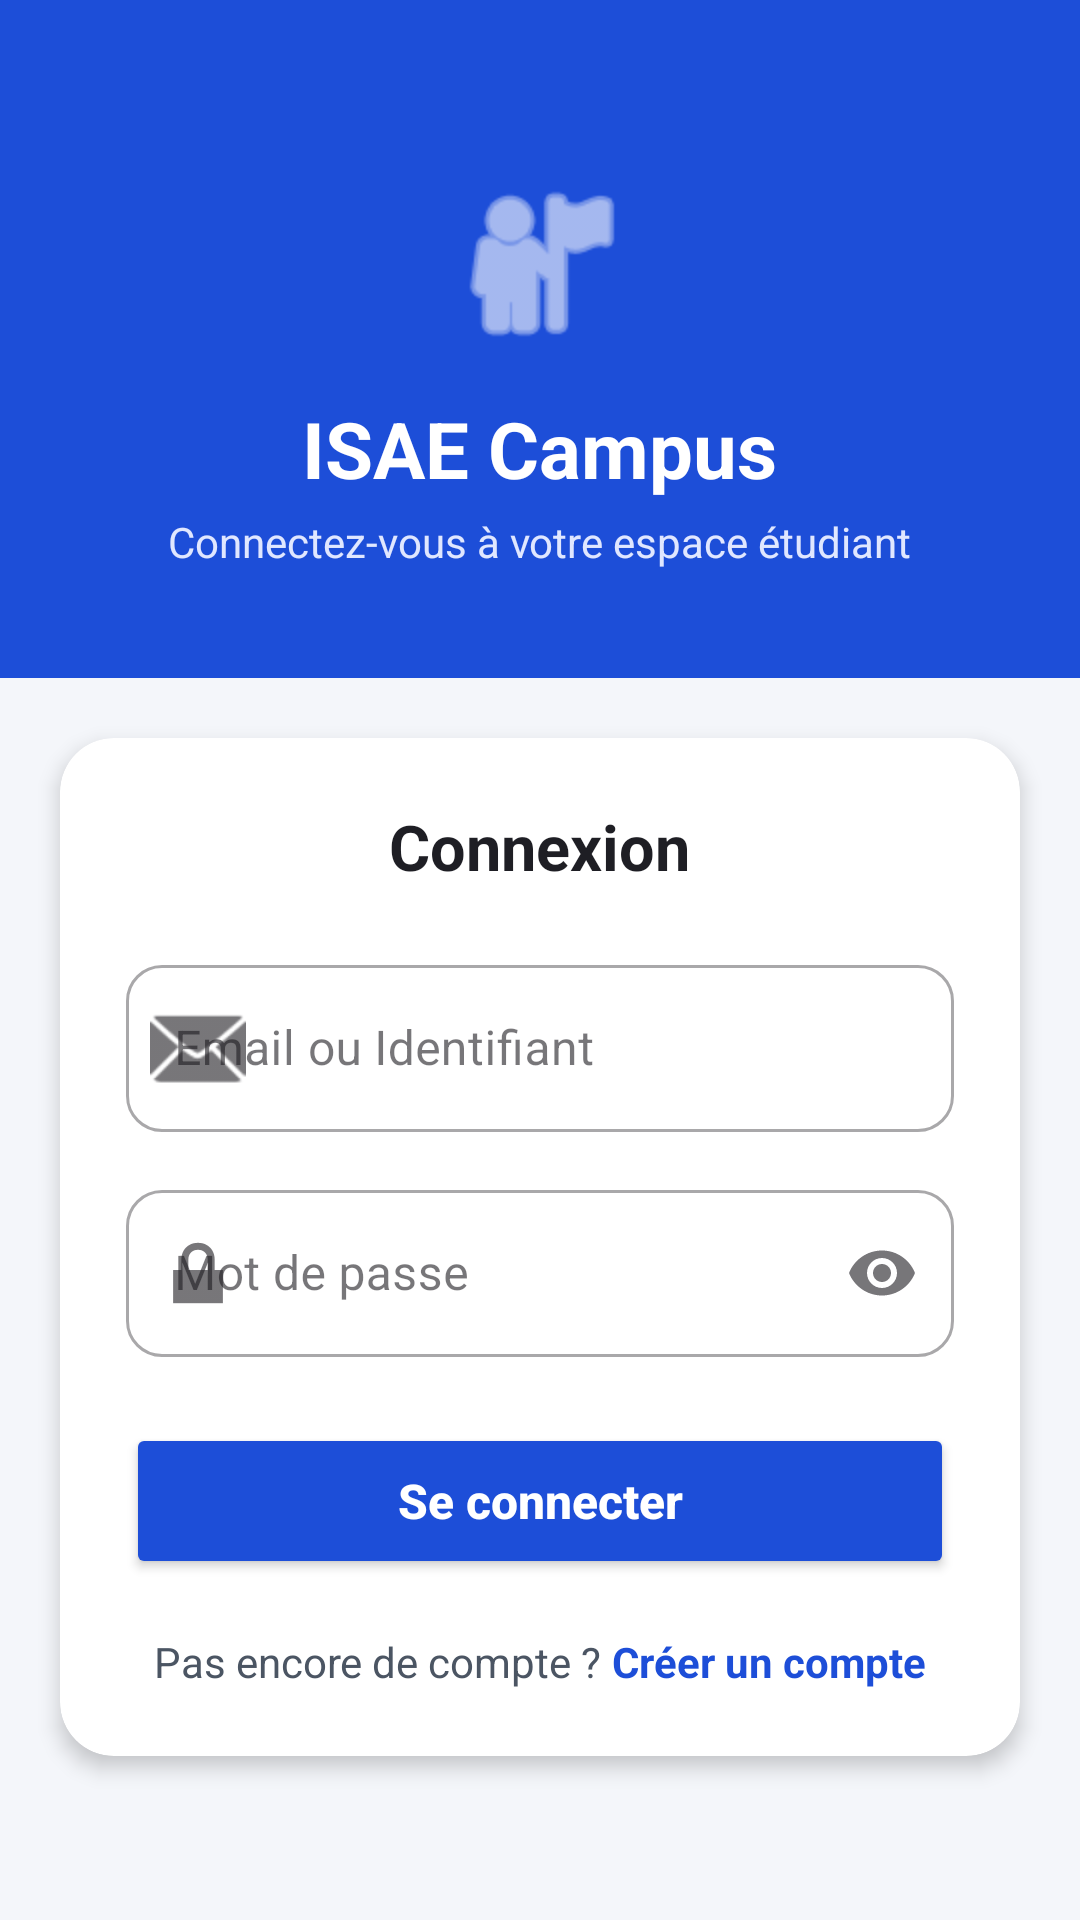

The Android layout XML behind this screen, and the referenced resources:
<!-- AndroidManifest.xml: application theme Theme.TP4Navigation -->
<!-- res/layout/activity_login.xml -->
<?xml version="1.0" encoding="utf-8"?>
<ScrollView xmlns:android="http://schemas.android.com/apk/res/android"
    xmlns:app="http://schemas.android.com/apk/res-auto"
    android:id="@+id/main"
    android:layout_width="match_parent"
    android:layout_height="match_parent"
    android:background="#F4F6FA"
    android:fillViewport="true">

    <LinearLayout
        android:layout_width="match_parent"
        android:layout_height="wrap_content"
        android:orientation="vertical">

        
        <LinearLayout
            android:layout_width="match_parent"
            android:layout_height="wrap_content"
            android:background="#1D4ED8"
            android:gravity="center"
            android:orientation="vertical"
            android:paddingTop="56dp"
            android:paddingBottom="36dp"
            android:paddingStart="24dp"
            android:paddingEnd="24dp">

            <ImageView
                android:layout_width="64dp"
                android:layout_height="64dp"
                android:contentDescription="Logo ISAE Campus"
                android:src="@android:drawable/ic_menu_myplaces"
                app:tint="#FFFFFF" />

            <TextView
                android:layout_width="wrap_content"
                android:layout_height="wrap_content"
                android:layout_marginTop="12dp"
                android:text="ISAE Campus"
                android:textColor="#FFFFFF"
                android:textSize="26sp"
                android:textStyle="bold" />

            <TextView
                android:layout_width="wrap_content"
                android:layout_height="wrap_content"
                android:layout_marginTop="4dp"
                android:text="Connectez-vous à votre espace étudiant"
                android:textColor="#E0E7FF"
                android:textSize="14sp" />
        </LinearLayout>

        
        <androidx.cardview.widget.CardView
            android:layout_width="match_parent"
            android:layout_height="wrap_content"
            android:layout_margin="20dp"
            app:cardBackgroundColor="#FFFFFF"
            app:cardCornerRadius="18dp"
            app:cardElevation="4dp">

            <LinearLayout
                android:layout_width="match_parent"
                android:layout_height="wrap_content"
                android:orientation="vertical"
                android:padding="22dp">

                <TextView
                    android:layout_width="wrap_content"
                    android:layout_height="wrap_content"
                    android:layout_gravity="center_horizontal"
                    android:layout_marginBottom="20dp"
                    android:text="Connexion"
                    android:textColor="#1E1E24"
                    android:textSize="21sp"
                    android:textStyle="bold" />

                
                <com.google.android.material.textfield.TextInputLayout
                    style="@style/Widget.MaterialComponents.TextInputLayout.OutlinedBox"
                    android:layout_width="match_parent"
                    android:layout_height="wrap_content"
                    android:hint="Email ou Identifiant"
                    app:boxCornerRadiusBottomEnd="12dp"
                    app:boxCornerRadiusBottomStart="12dp"
                    app:boxCornerRadiusTopEnd="12dp"
                    app:boxCornerRadiusTopStart="12dp"
                    app:startIconDrawable="@android:drawable/ic_dialog_email">

                    <com.google.android.material.textfield.TextInputEditText
                        android:id="@+id/edtEmailLogin"
                        android:layout_width="match_parent"
                        android:layout_height="wrap_content"
                        android:inputType="textEmailAddress" />
                </com.google.android.material.textfield.TextInputLayout>

                
                <com.google.android.material.textfield.TextInputLayout
                    style="@style/Widget.MaterialComponents.TextInputLayout.OutlinedBox"
                    android:layout_width="match_parent"
                    android:layout_height="wrap_content"
                    android:layout_marginTop="14dp"
                    android:hint="Mot de passe"
                    app:boxCornerRadiusBottomEnd="12dp"
                    app:boxCornerRadiusBottomStart="12dp"
                    app:boxCornerRadiusTopEnd="12dp"
                    app:boxCornerRadiusTopStart="12dp"
                    app:endIconMode="password_toggle"
                    app:startIconDrawable="@android:drawable/ic_lock_lock">

                    <com.google.android.material.textfield.TextInputEditText
                        android:id="@+id/edtPasswordLogin"
                        android:layout_width="match_parent"
                        android:layout_height="wrap_content"
                        android:inputType="textPassword" />
                </com.google.android.material.textfield.TextInputLayout>

                
                <Button
                    android:id="@+id/btnLogin"
                    android:layout_width="match_parent"
                    android:layout_height="52dp"
                    android:layout_marginTop="22dp"
                    android:backgroundTint="#1D4ED8"
                    android:text="Se connecter"
                    android:textAllCaps="false"
                    android:textColor="#FFFFFF"
                    android:textSize="16sp"
                    android:textStyle="bold" />

                
                <LinearLayout
                    android:layout_width="match_parent"
                    android:layout_height="wrap_content"
                    android:layout_marginTop="18dp"
                    android:gravity="center"
                    android:orientation="horizontal">

                    <TextView
                        android:layout_width="wrap_content"
                        android:layout_height="wrap_content"
                        android:text="Pas encore de compte ? "
                        android:textColor="#4B5563"
                        android:textSize="14sp" />

                    <TextView
                        android:id="@+id/txtGoToRegister"
                        android:layout_width="wrap_content"
                        android:layout_height="wrap_content"
                        android:text="Créer un compte"
                        android:textColor="#1D4ED8"
                        android:textSize="14sp"
                        android:textStyle="bold" />
                </LinearLayout>
            </LinearLayout>
        </androidx.cardview.widget.CardView>
    </LinearLayout>
</ScrollView>
<!-- resources referenced by this layout -->
<resources>
  <style name="Theme.TP4Navigation" parent="Base.Theme.TP4Navigation" />
  <style name="Base.Theme.TP4Navigation" parent="Theme.Material3.DayNight.NoActionBar">
          
          <item name="android:colorPrimaryDark">#1D4ED8</item>
      </style>
</resources>
